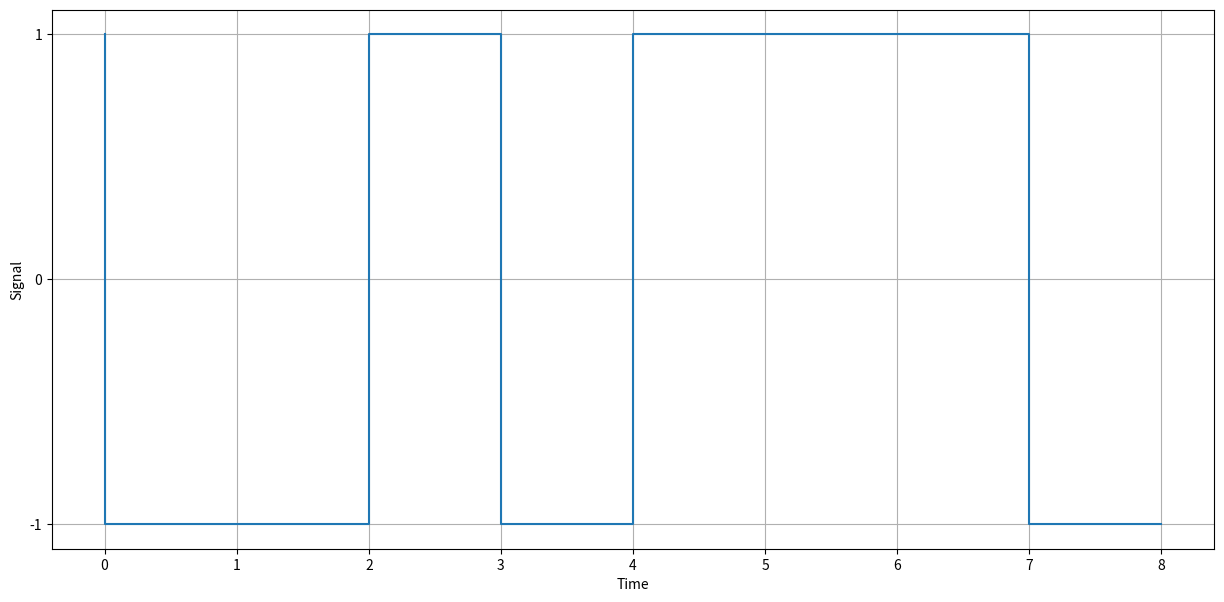

Write the Python code that produced this figure.
import matplotlib.pyplot as plt
from typing import List, TypeAlias
Integer : TypeAlias = int
String : TypeAlias = str

class NRZ_I:

    def __init__(self, message : String = '', signal : String = '', time_period : Integer = 1):
        self.message : String = message
        self.signal : List[Integer] = list(int(bit) for bit in signal)   
        self.time_period = time_period


    def setMessage(self, msg: String):
        self.message = msg

    def setSignal(self, signal : String):
        self.signal = list(int(bit) for bit in signal)


    def encode(self) -> List[Integer]:
        encoded_signal : List[String] = []
        signal_level = 1

        for bit in self.message:
            if bit == '1':
                signal_level = 1 - signal_level
            encoded_signal.append(signal_level)

        return encoded_signal 
    
    
    def decode(self) -> String:
        decoded_msg : String = ""
        if self.signal == 0:
           decoded_msg = decoded_msg + "0"
        else:
           decoded_msg = decoded_msg + "1"
           
        for i in range(0, len(self.signal)-1):
            # print(f'iteration no {i} : {self.signal[i]} {self.signal[i+1]}')

            if  self.signal[i] == self.signal[i+1]:
               decoded_msg = decoded_msg + "0"
            else:
               decoded_msg = decoded_msg + "1"
        return decoded_msg
    
    
    def plot(self):
            signal = self.encode()
            time : List[Integer] = [0]
            levels : List[Integer] = [1]
            i = 0 
            plot_signal = [(-1 if i==0 else 1) for i in signal]

            for level in plot_signal:
                time.extend([i for i in range(i,i+self.time_period+1)])
                levels.extend([level]*(self.time_period+1))
                i = i+self.time_period


            plt.figure(figsize=(15,7))
            plt.ylabel("Signal")
            plt.yticks([-1,0,1])
            plt.xlabel("Time")
            plt.xticks([i for i in range(0, len(self.message)*self.time_period+1)])
            plt.plot(time,levels)
            plt.grid(True)
            plt.show()

if __name__ == '__main__':
    input_bits = '10111001'
    nrzi = NRZ_I(message=input_bits,time_period=1)
    nrzi.setSignal(nrzi.encode())
    print(nrzi.encode())
    print(nrzi.decode())
    nrzi.plot()
    





